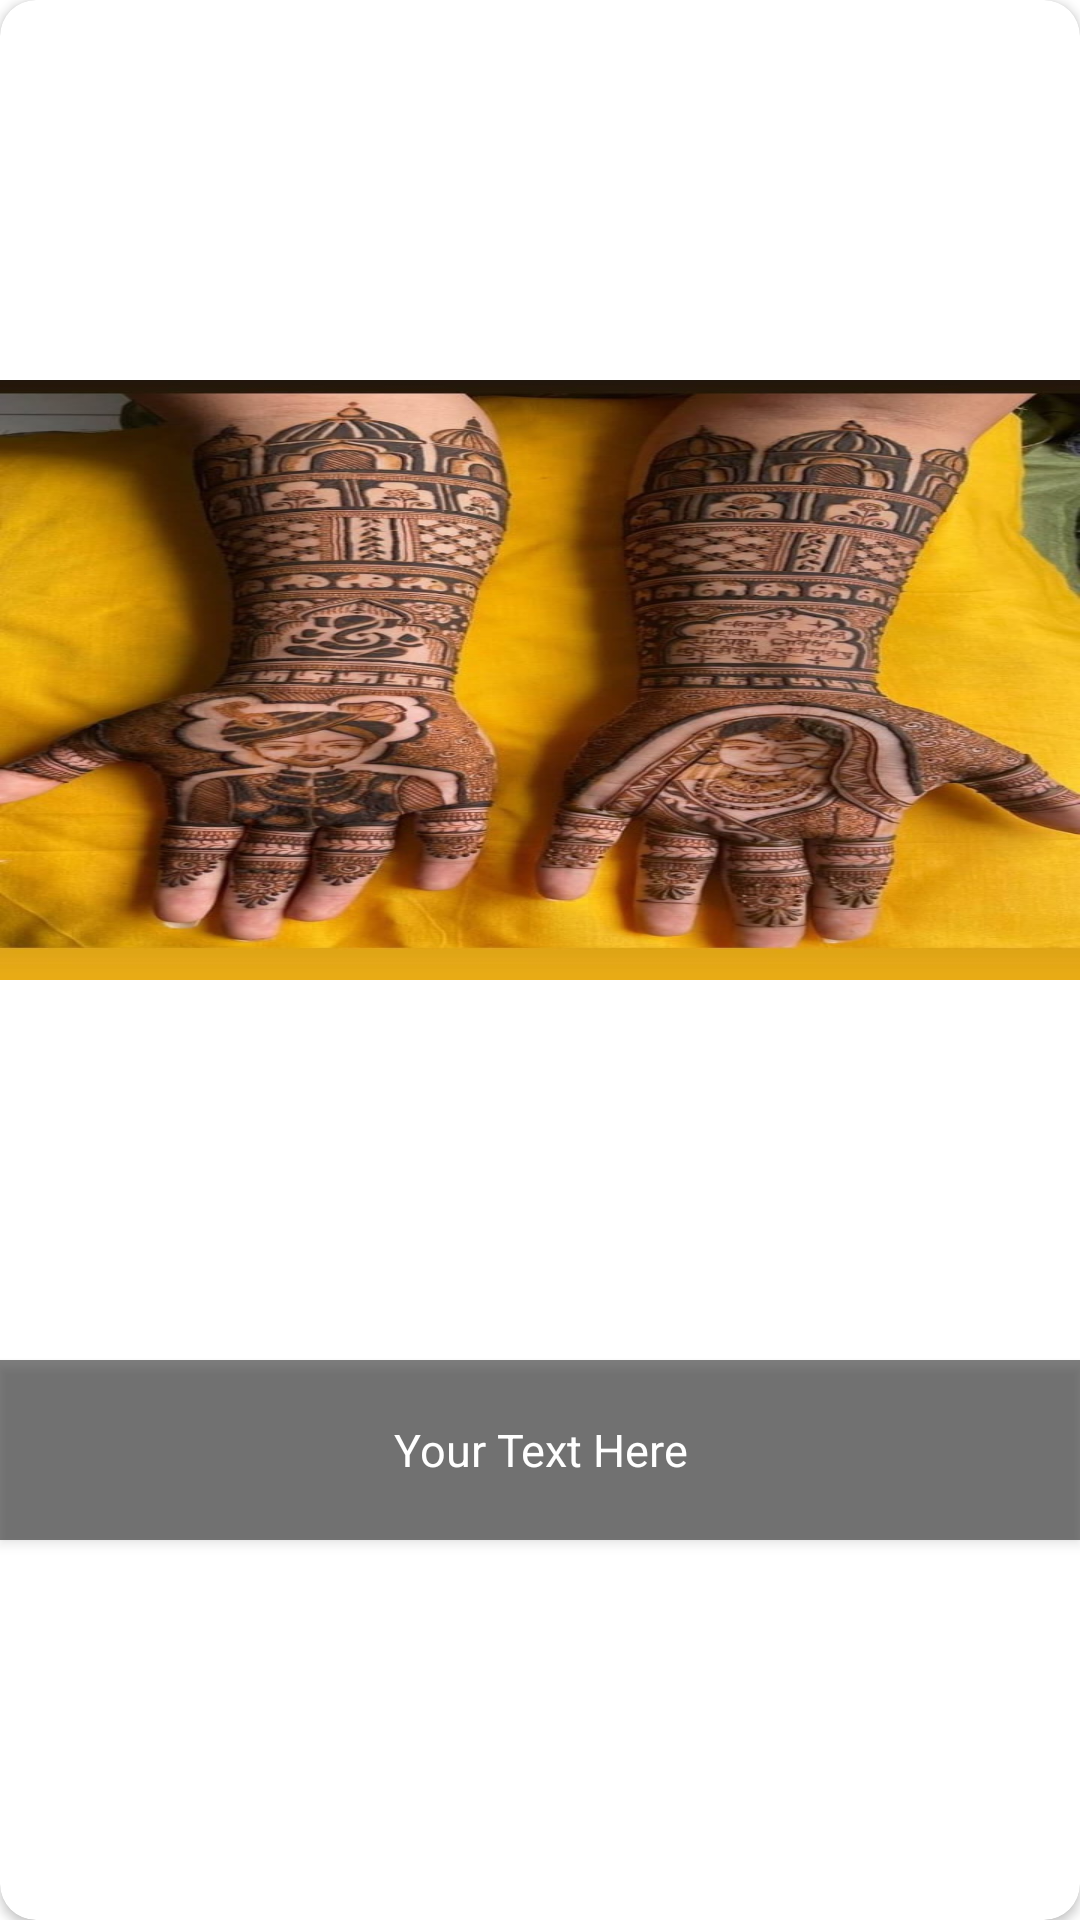

Produce the Android XML layout that renders to this screen, including the resource entries it uses.
<!-- AndroidManifest.xml: application theme Theme.HomeActivity -->
<!-- res/layout/category_card_item.xml -->
<?xml version="1.0" encoding="utf-8"?>
<androidx.constraintlayout.widget.ConstraintLayout xmlns:android="http://schemas.android.com/apk/res/android"
    xmlns:app="http://schemas.android.com/apk/res-auto"
    android:layout_width="match_parent"
    android:layout_height="wrap_content"
    android:layout_margin="12dp"
    android:background="@color/white">

    <androidx.cardview.widget.CardView
        android:layout_width="match_parent"
        android:layout_height="match_parent"
        app:cardCornerRadius="12dp"
        app:layout_constraintBottom_toBottomOf="parent"
        app:layout_constraintEnd_toEndOf="parent"
        app:layout_constraintStart_toStartOf="parent"
        app:layout_constraintTop_toTopOf="parent">

        <androidx.constraintlayout.widget.ConstraintLayout
            android:layout_width="match_parent"
            android:layout_height="match_parent">

            <ImageView
                android:id="@+id/cat_img"
                android:layout_width="match_parent"
                android:layout_height="200dp"
                android:scaleType="fitXY"
                android:src="@drawable/bridal"
                app:layout_constraintBottom_toTopOf="@+id/cat_txt"
                app:layout_constraintEnd_toEndOf="parent"
                app:layout_constraintStart_toStartOf="parent"
                app:layout_constraintTop_toTopOf="parent" />

            <TextView
                android:id="@+id/cat_txt"
                android:layout_width="match_parent"
                android:layout_height="60dp"
                android:background="#80000000"
                android:elevation="2dp"
                android:gravity="center"
                android:padding="8dp"
                android:text="Your Text Here"
                android:textColor="@android:color/white"
                android:textSize="15sp"
                app:layout_constraintBottom_toBottomOf="parent"
                app:layout_constraintEnd_toEndOf="parent"
                app:layout_constraintStart_toStartOf="parent"
                app:layout_constraintTop_toBottomOf="@id/cat_img" />
        </androidx.constraintlayout.widget.ConstraintLayout>

    </androidx.cardview.widget.CardView>

</androidx.constraintlayout.widget.ConstraintLayout>
<!-- resources referenced by this layout -->
<resources>
  <color name="white">#FFFFFFFF</color>
  <!-- drawable bridal: jpg bitmap (drawable, 127907 bytes) -->
  <style name="Theme.HomeActivity" parent="Base.Theme.HomeActivity">
          <item name="colorPrimary">@color/color_primary</item>
      </style>
  <style name="Base.Theme.HomeActivity" parent="Theme.Material3.DayNight.NoActionBar">
          
          
          <item name="colorOnPrimary">@color/white</item>
  
      </style>
  <color name="color_primary">#D1D8C5</color>
</resources>
